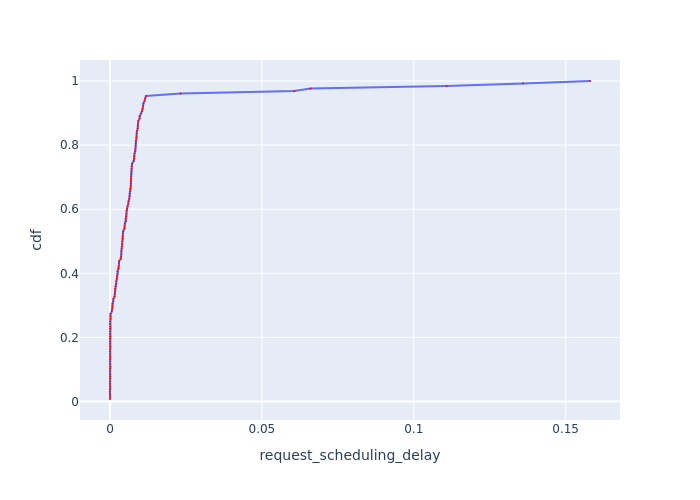

The data file committed next to this chart (first rows):
, Request Id, request_scheduling_delay, cdf
0, 0, 0.0, 0.007812
1, 1, 0.0, 0.01562
6, 6, 0.0, 0.02344
21, 21, 0.0, 0.03125
24, 25, 0.0, 0.03906
33, 33, 0.0, 0.04688
35, 35, 0.0, 0.05469
38, 38, 0.0, 0.0625
40, 40, 0.0, 0.07031
54, 54, 0.0, 0.07812
57, 57, 0.0, 0.08594
60, 60, 0.0, 0.09375
63, 63, 0.0, 0.1016
64, 64, 0.0, 0.1094
65, 65, 0.0, 0.1172
71, 71, 0.0, 0.125
72, 72, 0.0, 0.1328
78, 78, 0.0, 0.1406
83, 83, 0.0, 0.1484
85, 85, 0.0, 0.1562
86, 86, 0.0, 0.1641
87, 87, 0.0, 0.1719
93, 93, 0.0, 0.1797
96, 96, 0.0, 0.1875
98, 98, 0.0, 0.1953
99, 99, 0.0, 0.2031
110, 110, 0.0, 0.2109
115, 115, 0.0, 0.2188
118, 118, 0.0, 0.2266
123, 123, 0.0, 0.2344
127, 127, 0.0, 0.2422
12, 11, 1.6942136419118015e-05, 0.25
97, 97, 0.000136, 0.2578
79, 79, 0.000147, 0.2656
37, 37, 0.0001781, 0.2734
53, 53, 0.0005911, 0.2812
84, 84, 0.0007348, 0.2891
61, 61, 0.0007573, 0.2969
109, 109, 0.0007739, 0.3047
121, 121, 0.001096, 0.3125
66, 67, 0.001126, 0.3203
5, 5, 0.001478, 0.3281
23, 23, 0.001591, 0.3359
106, 106, 0.001636, 0.3438
31, 31, 0.001664, 0.3516
73, 73, 0.001753, 0.3594
91, 91, 0.001989, 0.3672
82, 82, 0.00199, 0.375
29, 29, 0.002239, 0.3828
81, 80, 0.002265, 0.3906
100, 100, 0.002396, 0.3984
14, 14, 0.002401, 0.4062
20, 20, 0.002751, 0.4141
119, 119, 0.002878, 0.4219
112, 112, 0.002959, 0.4297
55, 55, 0.002986, 0.4375
59, 59, 0.003524, 0.4453
2, 2, 0.003689, 0.4531
124, 124, 0.003729, 0.4609
104, 104, 0.003743, 0.4688
... 68 more rows
